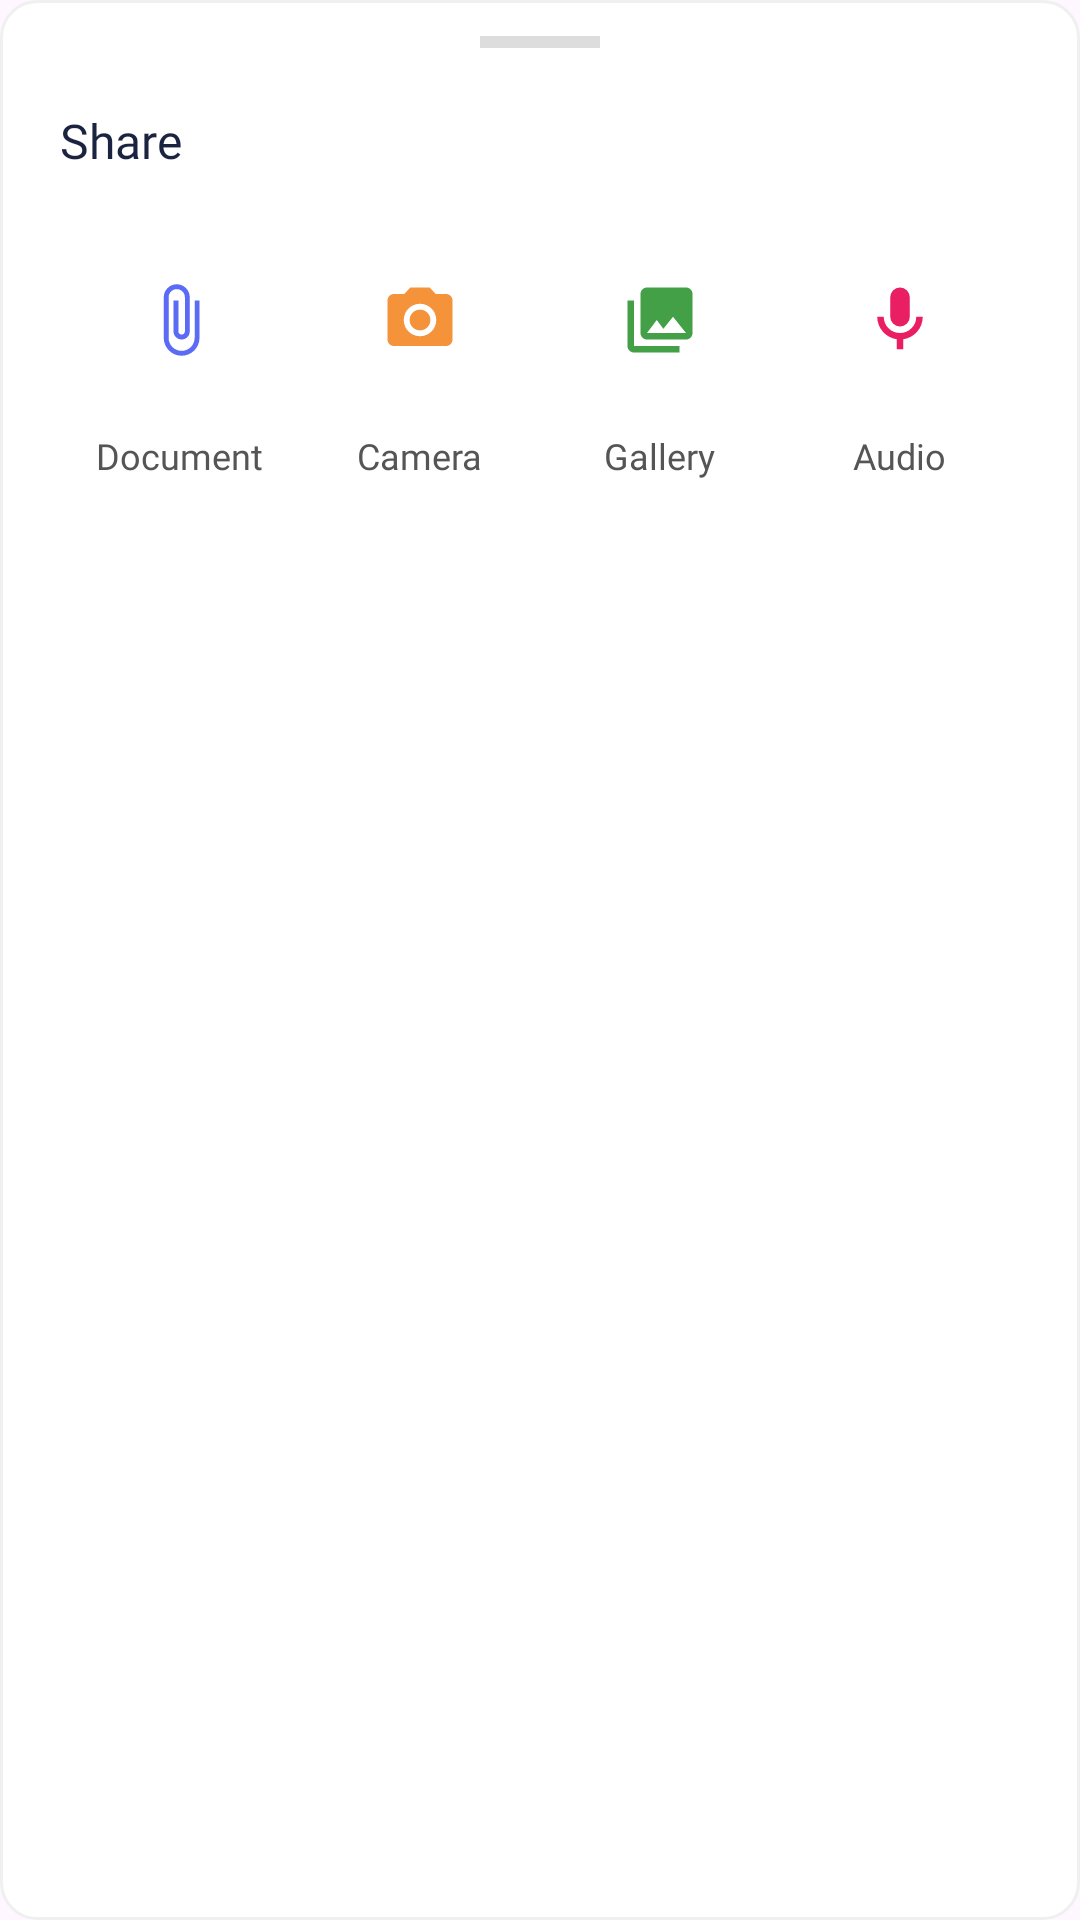

This screen was rendered from an Android layout file. Write that file and the resources it references.
<!-- AndroidManifest.xml: application theme Theme.MyApplication -->
<!-- res/layout/bottom_sheet_attachment.xml -->
<?xml version="1.0" encoding="utf-8"?>
<LinearLayout xmlns:android="http://schemas.android.com/apk/res/android"
    android:layout_width="match_parent"
    android:layout_height="wrap_content"
    xmlns:app="http://schemas.android.com/apk/res-auto"
    android:background="@drawable/bg_white_rounded"
    android:orientation="vertical"
    android:paddingTop="12dp"
    android:paddingBottom="24dp"
    android:paddingHorizontal="20dp">

    
    <View
        android:layout_width="40dp"
        android:layout_height="4dp"
        android:layout_gravity="center_horizontal"
        android:layout_marginBottom="20dp"
        android:background="#DDDDDD"
        android:backgroundTint="#DDDDDD"/>

    
    <TextView
        android:layout_width="wrap_content"
        android:layout_height="wrap_content"
        android:layout_marginBottom="20dp"
        android:fontFamily="@font/dmsans_semibold"
        android:text="Share"
        android:textColor="#1A2340"
        android:textSize="16sp" />

    
    <LinearLayout
        android:layout_width="match_parent"
        android:layout_height="wrap_content"
        android:gravity="center"
        android:orientation="horizontal"
        android:layout_marginBottom="24dp">

        
        <LinearLayout
            android:id="@+id/optionDocument"
            android:layout_width="0dp"
            android:layout_height="wrap_content"
            android:layout_weight="1"
            android:gravity="center"
            android:orientation="vertical"
            android:clickable="true"
            android:focusable="true">

            <FrameLayout
                android:layout_width="58dp"
                android:layout_height="58dp"
                android:background="@drawable/bg_attachment_option"
                android:backgroundTint="#EEF0FF">
                <ImageView
                    android:layout_width="26dp"
                    android:layout_height="26dp"
                    android:layout_gravity="center"
                    android:src="@drawable/ic_attachment"
                    app:tint="#5B6BF5"/>
            </FrameLayout>

            <TextView
                android:layout_width="wrap_content"
                android:layout_height="wrap_content"
                android:layout_marginTop="8dp"
                android:fontFamily="@font/dmsans_regular"
                android:text="Document"
                android:textColor="#555555"
                android:textSize="12sp" />
        </LinearLayout>

        
        <LinearLayout
            android:id="@+id/optionCamera"
            android:layout_width="0dp"
            android:layout_height="wrap_content"
            android:layout_weight="1"
            android:gravity="center"
            android:orientation="vertical"
            android:clickable="true"
            android:focusable="true">

            <FrameLayout
                android:layout_width="58dp"
                android:layout_height="58dp"
                android:background="@drawable/bg_attachment_option"
                android:backgroundTint="#FFF0E0">
                <ImageView
                    android:layout_width="26dp"
                    android:layout_height="26dp"
                    android:layout_gravity="center"
                    android:src="@drawable/ic_camera"
                    app:tint="#F5933B"/>
            </FrameLayout>

            <TextView
                android:layout_width="wrap_content"
                android:layout_height="wrap_content"
                android:layout_marginTop="8dp"
                android:fontFamily="@font/dmsans_regular"
                android:text="Camera"
                android:textColor="#555555"
                android:textSize="12sp" />
        </LinearLayout>

        
        <LinearLayout
            android:id="@+id/optionGallery"
            android:layout_width="0dp"
            android:layout_height="wrap_content"
            android:layout_weight="1"
            android:gravity="center"
            android:orientation="vertical"
            android:clickable="true"
            android:focusable="true">

            <FrameLayout
                android:layout_width="58dp"
                android:layout_height="58dp"
                android:background="@drawable/bg_attachment_option"
                android:backgroundTint="#E8F5E9">
                <ImageView
                    android:layout_width="26dp"
                    android:layout_height="26dp"
                    android:layout_gravity="center"
                    android:src="@drawable/ic_gallery"
                    app:tint="#43A047"/>
            </FrameLayout>

            <TextView
                android:layout_width="wrap_content"
                android:layout_height="wrap_content"
                android:layout_marginTop="8dp"
                android:fontFamily="@font/dmsans_regular"
                android:text="Gallery"
                android:textColor="#555555"
                android:textSize="12sp" />
        </LinearLayout>

        
        <LinearLayout
            android:id="@+id/optionAudio"
            android:layout_width="0dp"
            android:layout_height="wrap_content"
            android:layout_weight="1"
            android:gravity="center"
            android:orientation="vertical"
            android:clickable="true"
            android:focusable="true">

            <FrameLayout
                android:layout_width="58dp"
                android:layout_height="58dp"
                android:background="@drawable/bg_attachment_option"
                android:backgroundTint="#FCE4EC">
                <ImageView
                    android:layout_width="26dp"
                    android:layout_height="26dp"
                    android:layout_gravity="center"
                    android:src="@drawable/ic_mic"
                    app:tint="#E91E63"/>
            </FrameLayout>

            <TextView
                android:layout_width="wrap_content"
                android:layout_height="wrap_content"
                android:layout_marginTop="8dp"
                android:fontFamily="@font/dmsans_regular"
                android:text="Audio"
                android:textColor="#555555"
                android:textSize="12sp" />
        </LinearLayout>

    </LinearLayout>

</LinearLayout>
<!-- resources referenced by this layout -->
<resources>
  <!-- drawable bg_white_rounded (drawable) -->
  <?xml version="1.0" encoding="utf-8"?>
  <shape xmlns:android="http://schemas.android.com/apk/res/android"
      android:shape="rectangle">
      <solid android:color="#FFFFFF"/>
      <corners android:radius="12dp"/>
      <stroke android:width="1dp" android:color="#F0F0F0"/>
  </shape>
  <!-- drawable ic_attachment (drawable) -->
  <?xml version="1.0" encoding="utf-8"?>
  <vector xmlns:android="http://schemas.android.com/apk/res/android"
      android:width="24dp" android:height="24dp"
      android:viewportWidth="24" android:viewportHeight="24">
      <path android:fillColor="#1A2340"
          android:pathData="M16.5,6v11.5c0,2.21 -1.79,4 -4,4s-4,-1.79 -4,-4V5c0,-1.38 1.12,-2.5 2.5,-2.5s2.5,1.12 2.5,2.5v10.5c0,0.55 -0.45,1 -1,1s-1,-0.45 -1,-1V6H10v9.5c0,1.38 1.12,2.5 2.5,2.5s2.5,-1.12 2.5,-2.5V5c0,-2.21 -1.79,-4 -4,-4S7,2.79 7,5v12.5c0,3.04 2.46,5.5 5.5,5.5s5.5,-2.46 5.5,-5.5V6h-1.5z"/>
  </vector>
  <!-- drawable ic_camera (drawable) -->
  <?xml version="1.0" encoding="utf-8"?>
  <vector xmlns:android="http://schemas.android.com/apk/res/android"
      android:width="24dp" android:height="24dp"
      android:viewportWidth="24" android:viewportHeight="24">
      <path android:fillColor="#1A2340"
          android:pathData="M12,15.2c1.77,0 3.2,-1.43 3.2,-3.2S13.77,8.8 12,8.8 8.8,10.23 8.8,12s1.43,3.2 3.2,3.2zM9,2L7.17,4H4C2.9,4 2,4.9 2,6v12c0,1.1 0.9,2 2,2h16c1.1,0 2,-0.9 2,-2V6c0,-1.1 -0.9,-2 -2,-2h-3.17L15,2H9zm3,15c-2.76,0 -5,-2.24 -5,-5s2.24,-5 5,-5 5,2.24 5,5 -2.24,5 -5,5z"/>
  </vector>
  <!-- drawable ic_gallery (drawable) -->
  <vector xmlns:android="http://schemas.android.com/apk/res/android"
      android:width="24dp"
      android:height="24dp"
      android:viewportWidth="24"
      android:viewportHeight="24">
      <path
          android:fillColor="#000000"
          android:pathData="M22,16V4C22,2.9 21.1,2 20,2H8C6.9,2 6,2.9 6,4V16C6,17.1 6.9,18 8,18H20C21.1,18 22,17.1 22,16M11,12L13.03,14.71L16,11L20,16H8L11,12M2,6V20C2,21.1 2.9,22 4,22H18V20H4V6H2Z"/>
  </vector>
  <!-- drawable ic_mic (drawable) -->
  <vector xmlns:android="http://schemas.android.com/apk/res/android"
      android:width="24dp"
      android:height="24dp"
      android:viewportWidth="24"
      android:viewportHeight="24">
      <path
          android:fillColor="#000000"
          android:pathData="M12,2A3,3 0,0 1,15 5V11A3,3 0,0 1,12 14,3 3,0 0,1 9,11V5A3,3 0,0 1,12 2M19,11C19,14.53 16.39,17.44 13,17.93V21H11V17.93C7.61,17.44 5,14.53 5,11H7A5,5 0,0 0,12 16,5 5,0 0,0 17,11H19Z"/>
  </vector>
  <style name="Theme.MyApplication" parent="Base.Theme.MyApplication" />
  <style name="Base.Theme.MyApplication" parent="Theme.Material3.Light.NoActionBar">
          
          <item name="android:statusBarColor">#F0EEE8</item>
          <item name="android:windowLightStatusBar">true</item>
      </style>
</resources>
